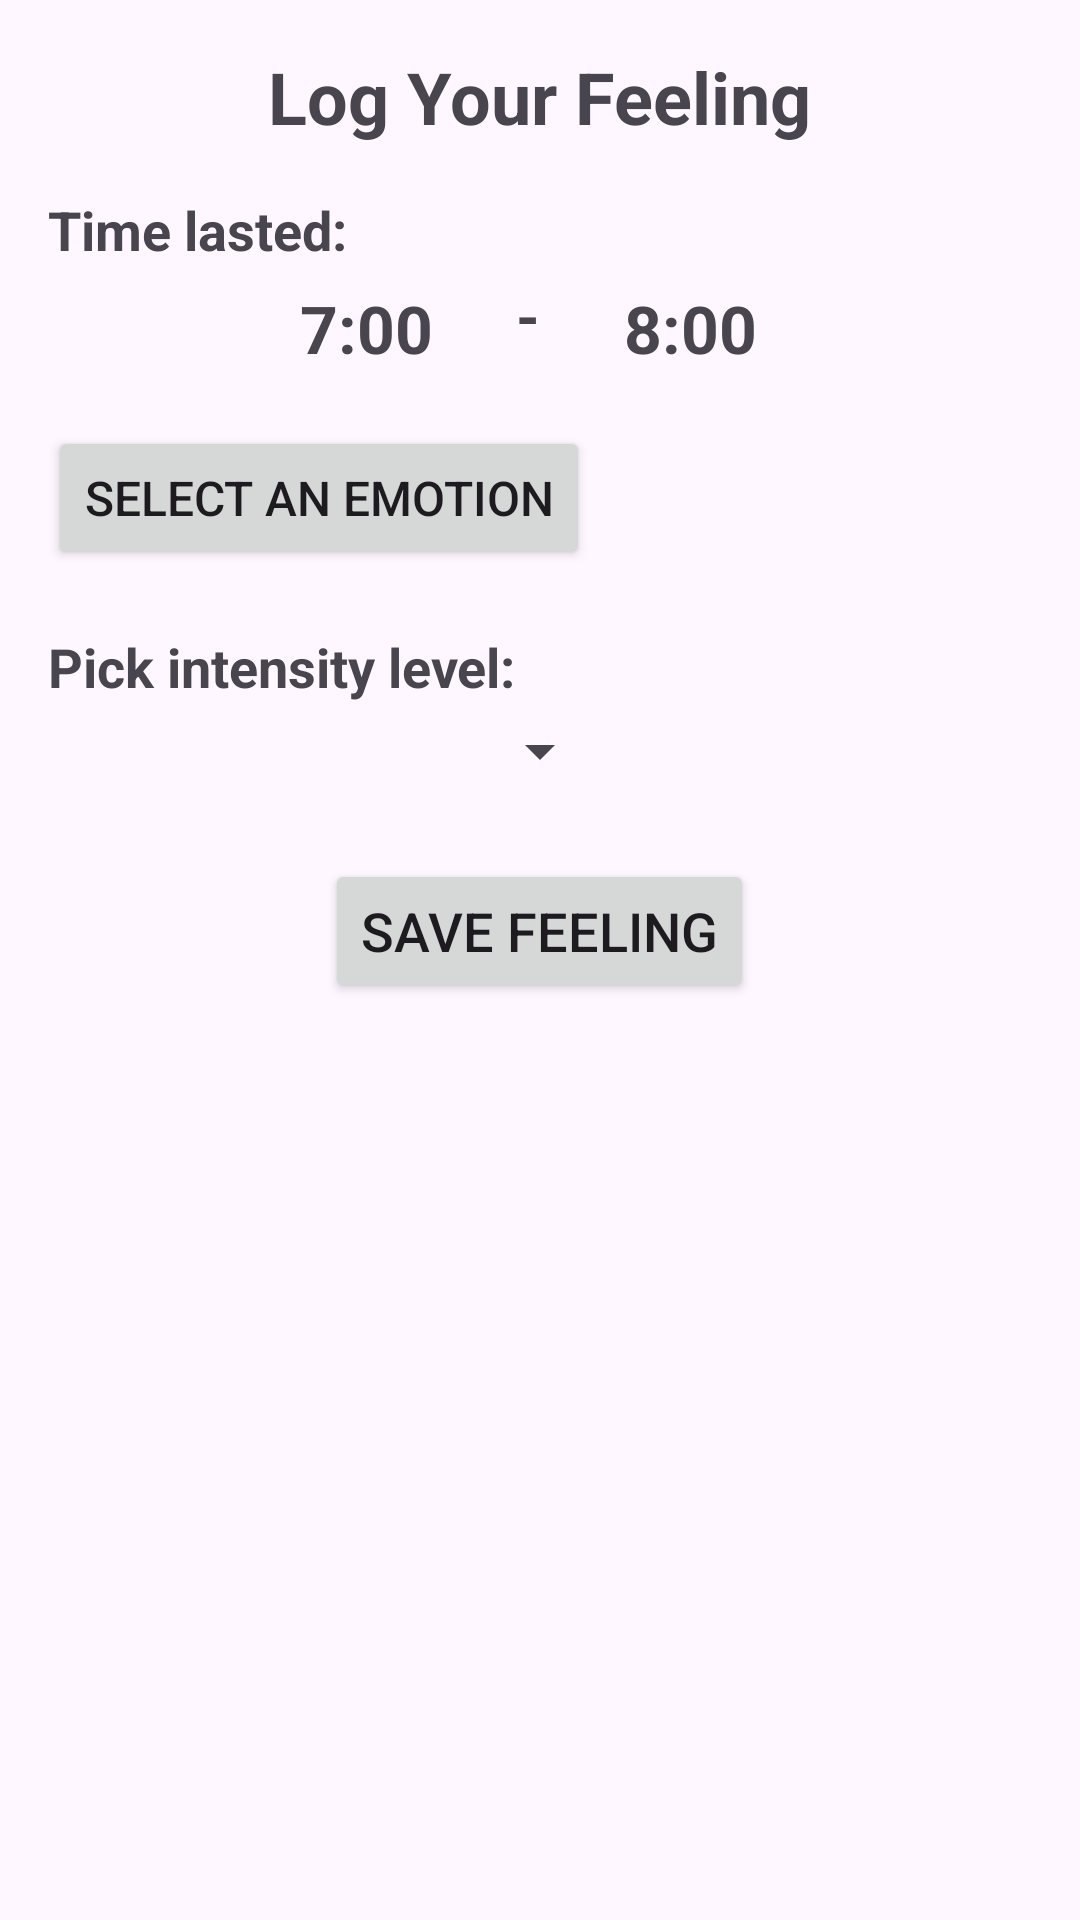

Layout XML and referenced resources for this Android screen:
<!-- AndroidManifest.xml: application theme Theme.Feather -->
<!-- res/layout/fragment_log_feeling.xml -->
<?xml version="1.0" encoding="utf-8"?>
<androidx.coordinatorlayout.widget.CoordinatorLayout
    xmlns:android="http://schemas.android.com/apk/res/android"
    android:layout_width="match_parent"
    android:layout_height="match_parent"
    android:padding="16dp">

    <androidx.core.widget.NestedScrollView
        android:layout_width="match_parent"
        android:layout_height="match_parent"
        android:fillViewport="true">

        <LinearLayout
            android:layout_width="match_parent"
            android:layout_height="wrap_content"
            android:orientation="vertical"
            android:gravity="center_horizontal">

            
            <TextView
                android:id="@+id/HomeTitleTextView"
                android:layout_width="wrap_content"
                android:layout_height="wrap_content"
                android:text="Log Your Feeling"
                android:textSize="24sp"
                android:textStyle="bold"
                android:gravity="center"
                android:layout_marginBottom="16dp"/>

            <TextView
                android:layout_width="wrap_content"
                android:layout_height="wrap_content"
                android:text="Time lasted:"
                android:textSize="18sp"
                android:textStyle="bold"
                android:layout_marginBottom="4dp"
                android:layout_gravity="left"/>


            <LinearLayout
                android:layout_width="match_parent"
                android:layout_height="wrap_content"
                android:orientation="horizontal"
                android:gravity="center"
                android:weightSum="2"
                android:layout_marginBottom="16dp">


                <LinearLayout
                    android:layout_width="wrap_content"
                    android:layout_height="wrap_content"
                    android:layout_weight="1"
                    android:orientation="horizontal"
                    android:gravity="center"
                    android:layout_marginEnd="8dp">

                    <TextView
                        android:id="@+id/timeStartedTextView"
                        android:layout_width="100dp"
                        android:layout_height="wrap_content"
                        android:text="7:00"
                        android:textSize="22sp"
                        android:textStyle="bold"
                        android:padding="2dp"
                        android:gravity="center"/>

                    <TextView
                        android:layout_width="wrap_content"
                        android:layout_height="wrap_content"
                        android:text="-"
                        android:textSize="20sp"
                        android:textStyle="bold"
                        android:layout_marginBottom="4dp"
                        android:layout_gravity="center"/>

                    <TextView
                        android:id="@+id/timeEndedTextView"
                        android:layout_width="100dp"
                        android:layout_height="wrap_content"
                        android:text="8:00"
                        android:textSize="22sp"
                        android:textStyle="bold"
                        android:padding="2dp"
                        android:paddingRight="5dp"
                        android:gravity="center"/>

                </LinearLayout>

            </LinearLayout>

            <Button
                android:id="@+id/selectEmotionButton"
                android:layout_width="wrap_content"
                android:layout_height="wrap_content"
                android:text="Select an Emotion"
                android:textSize="16sp"
                android:layout_marginBottom="20dp"
                android:layout_gravity="left"/>

            <TextView
                android:layout_width="wrap_content"
                android:layout_height="wrap_content"
                android:text="Pick intensity level:"
                android:textSize="18sp"
                android:textStyle="bold"
                android:layout_marginBottom="4dp"
                android:layout_gravity="left"/>


            <Spinner
                android:id="@+id/intensitySpinner"
                android:layout_width="wrap_content"
                android:layout_height="wrap_content"
                android:spinnerMode="dropdown"
                android:layout_marginBottom="8dp"/>

            <Button
                android:id="@+id/saveFeelingButton"
                android:layout_width="wrap_content"
                android:layout_height="wrap_content"
                android:text="Save Feeling"
                android:textSize="18sp"
                android:layout_marginTop="16dp"
                android:layout_gravity="center"/>

        </LinearLayout>
    </androidx.core.widget.NestedScrollView>

</androidx.coordinatorlayout.widget.CoordinatorLayout>
<!-- resources referenced by this layout -->
<resources>
  <style name="Theme.Feather" parent="Base.Theme.Feather" />
  <style name="Base.Theme.Feather" parent="Theme.Material3.DayNight.NoActionBar">
          
          
      </style>
</resources>
